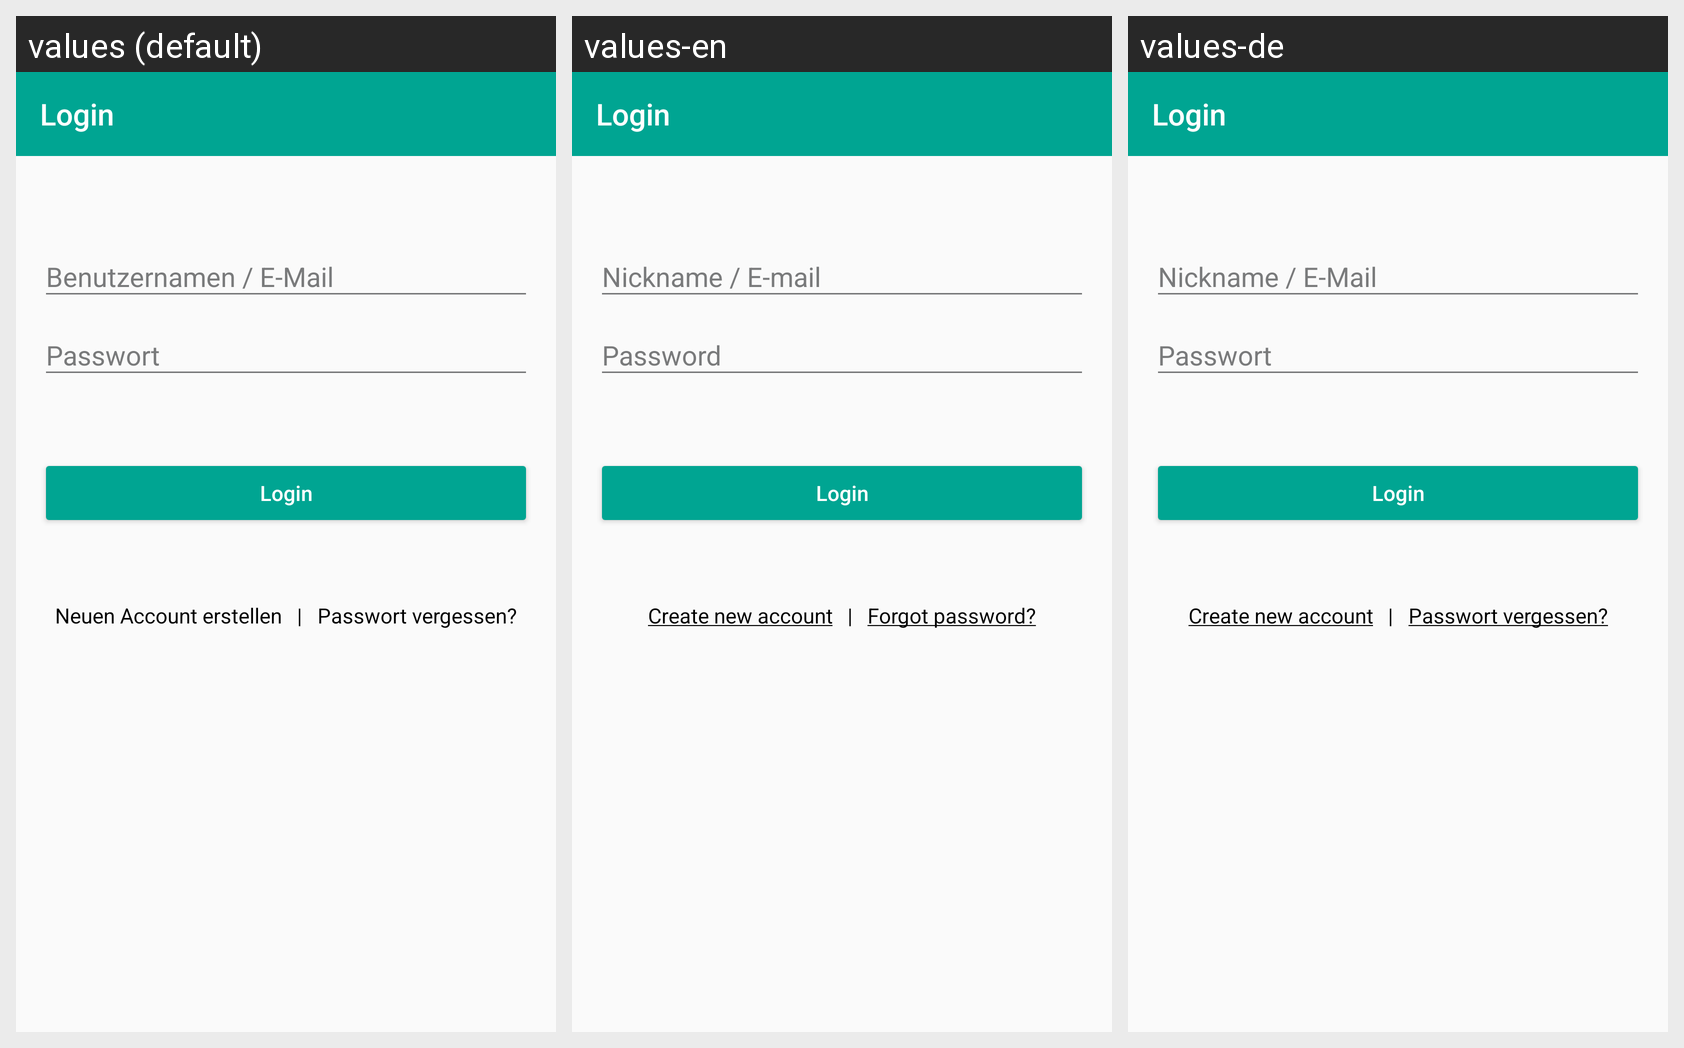

The Android screen above is rendered under several locales of the same app. Produce the string resources it draws, with the default and per-locale values.
Android screen res/layout/fragment_startup_login.xml rendered under 3 locales, left to right: values (default), values-en, values-de. Device: Nexus 5 (rendered at 1080×1920; each locale shown at half size, 540×960, under a caption strip naming it); theme AppTheme.
Strings drawn on this screen, with the default value and each locale's value (text and hints the layout hard-codes, and strings that could not be matched under every locale, appear in the picture but are not listed):

login_login
  values: Login
  values-en: Login
  values-de: Login

login_need_registration
  values: Neuen Account erstellen
  values-en: Create new account
  values-de: Create new account

login_forgot_password
  values: Passwort vergessen?
  values-en: Forgot password?
  values-de: Passwort vergessen?
